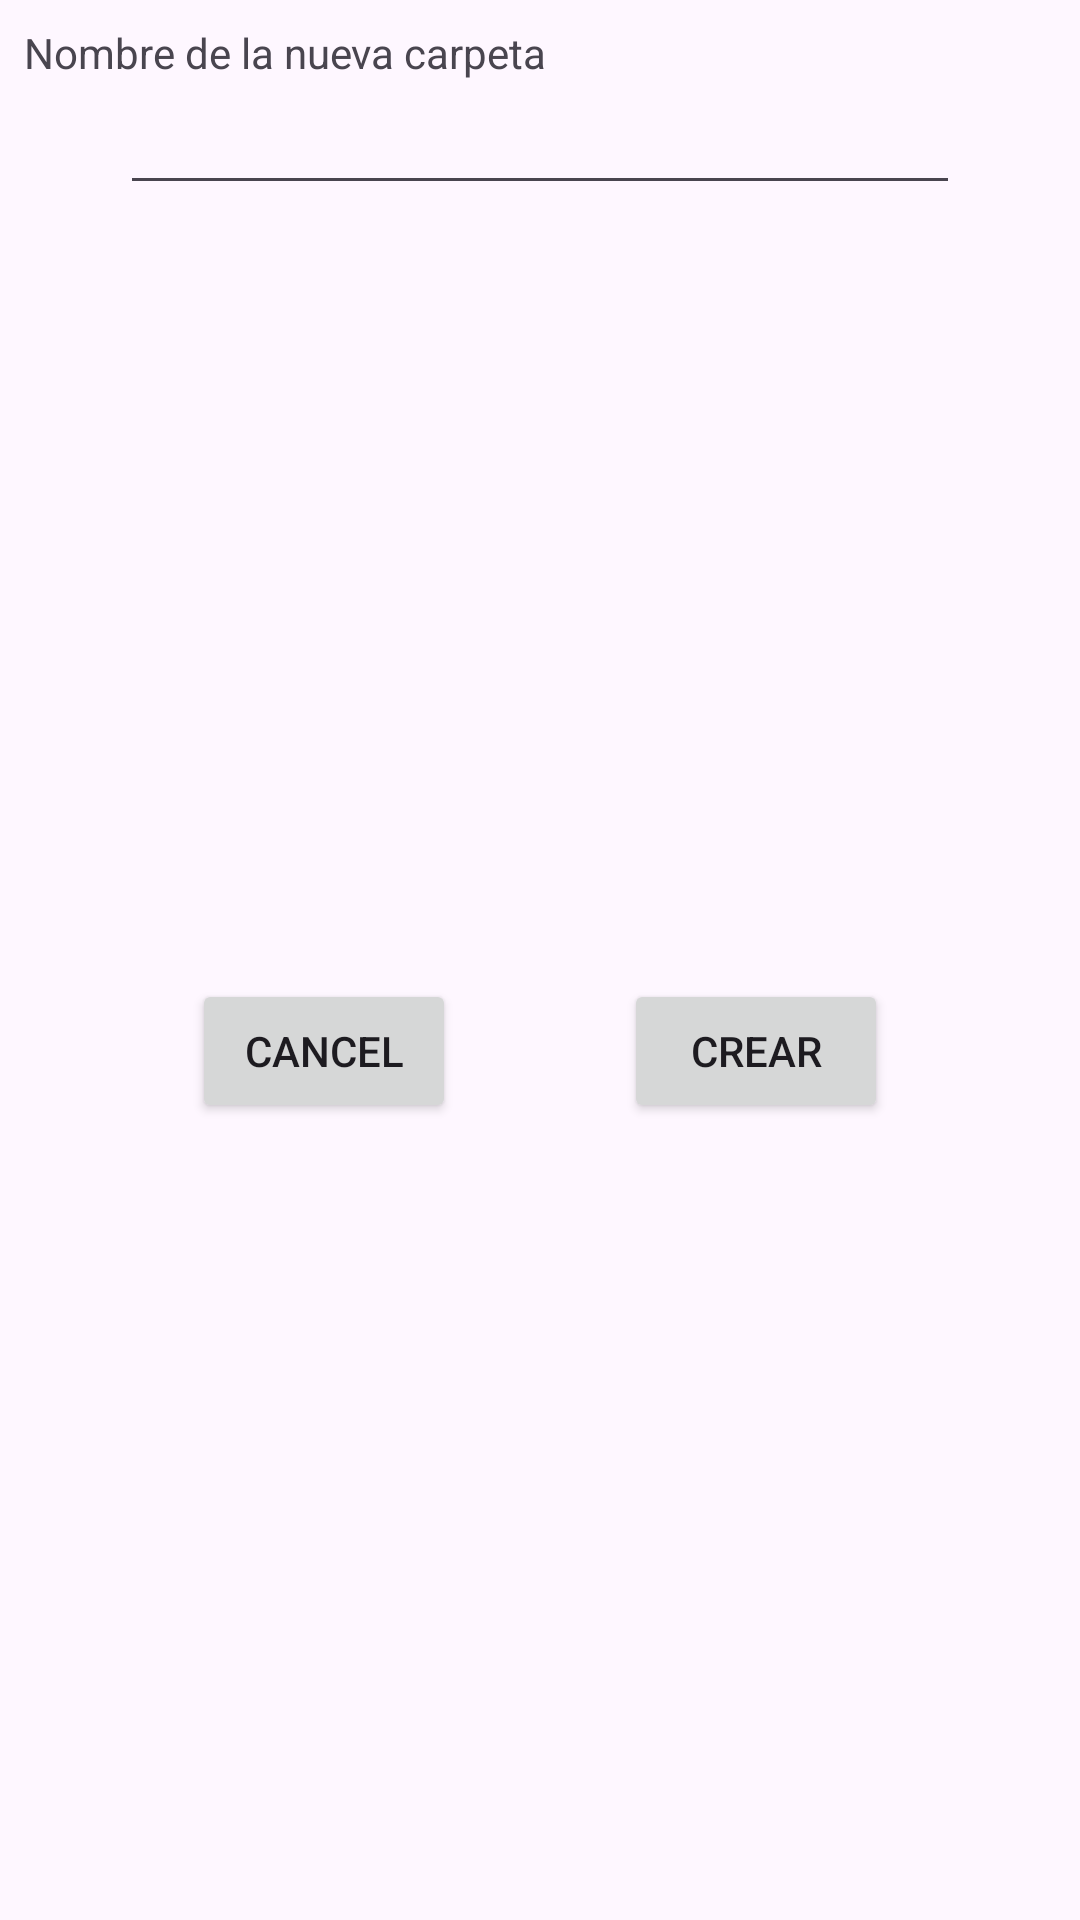

Android layout source for this screen:
<!-- AndroidManifest.xml: application theme Theme.DemoWhiteBoard -->
<!-- res/layout/dialog_new_folder.xml -->
<?xml version="1.0" encoding="utf-8"?>
<androidx.constraintlayout.widget.ConstraintLayout xmlns:android="http://schemas.android.com/apk/res/android"
    android:layout_width="wrap_content"
    android:layout_height="wrap_content"
    android:padding="8dp"
    xmlns:app="http://schemas.android.com/apk/res-auto">

    <TextView
        android:id="@+id/tvTitle"
        android:layout_width="0dp"
        android:layout_height="wrap_content"
        android:text="Nombre de la nueva carpeta"
        android:maxLength="30"
        android:theme="@style/TitleDialogs"
        app:layout_constraintStart_toStartOf="parent"
        app:layout_constraintEnd_toEndOf="parent"
        app:layout_constraintTop_toTopOf="parent"/>

    <EditText
        android:id="@+id/etNameFile"
        android:layout_width="0dp"
        android:layout_height="wrap_content"
        android:imeOptions="actionDone"
        android:maxLines="1"
        android:singleLine="true"
        android:maxLength="30"
        app:layout_constraintStart_toStartOf="parent"
        app:layout_constraintEnd_toEndOf="parent"
        app:layout_constraintTop_toBottomOf="@id/tvTitle"
        android:layout_marginHorizontal="32dp"/>


    <androidx.appcompat.widget.AppCompatButton
        android:id="@+id/btnCancel"
        android:layout_width="wrap_content"
        android:layout_height="wrap_content"
        android:text="@android:string/cancel"
        app:layout_constraintStart_toStartOf="parent"
        app:layout_constraintTop_toBottomOf="@id/etNameFile"
        app:layout_constraintEnd_toStartOf="@id/btnCreate"
        app:layout_constraintBottom_toBottomOf="parent"/>

    <androidx.appcompat.widget.AppCompatButton
        android:id="@+id/btnCreate"
        android:layout_width="wrap_content"
        android:layout_height="wrap_content"
        android:text="Crear"
        app:layout_constraintStart_toEndOf="@id/btnCancel"
        app:layout_constraintEnd_toEndOf="parent"
        app:layout_constraintTop_toBottomOf="@id/etNameFile"
        app:layout_constraintBottom_toBottomOf="parent"/>


</androidx.constraintlayout.widget.ConstraintLayout>
<!-- resources referenced by this layout -->
<resources>
  <style name="Theme.DemoWhiteBoard" parent="Base.Theme.DemoWhiteBoard" />
  <style name="Base.Theme.DemoWhiteBoard" parent="Theme.Material3.DayNight.NoActionBar">
          
          
      </style>
</resources>
